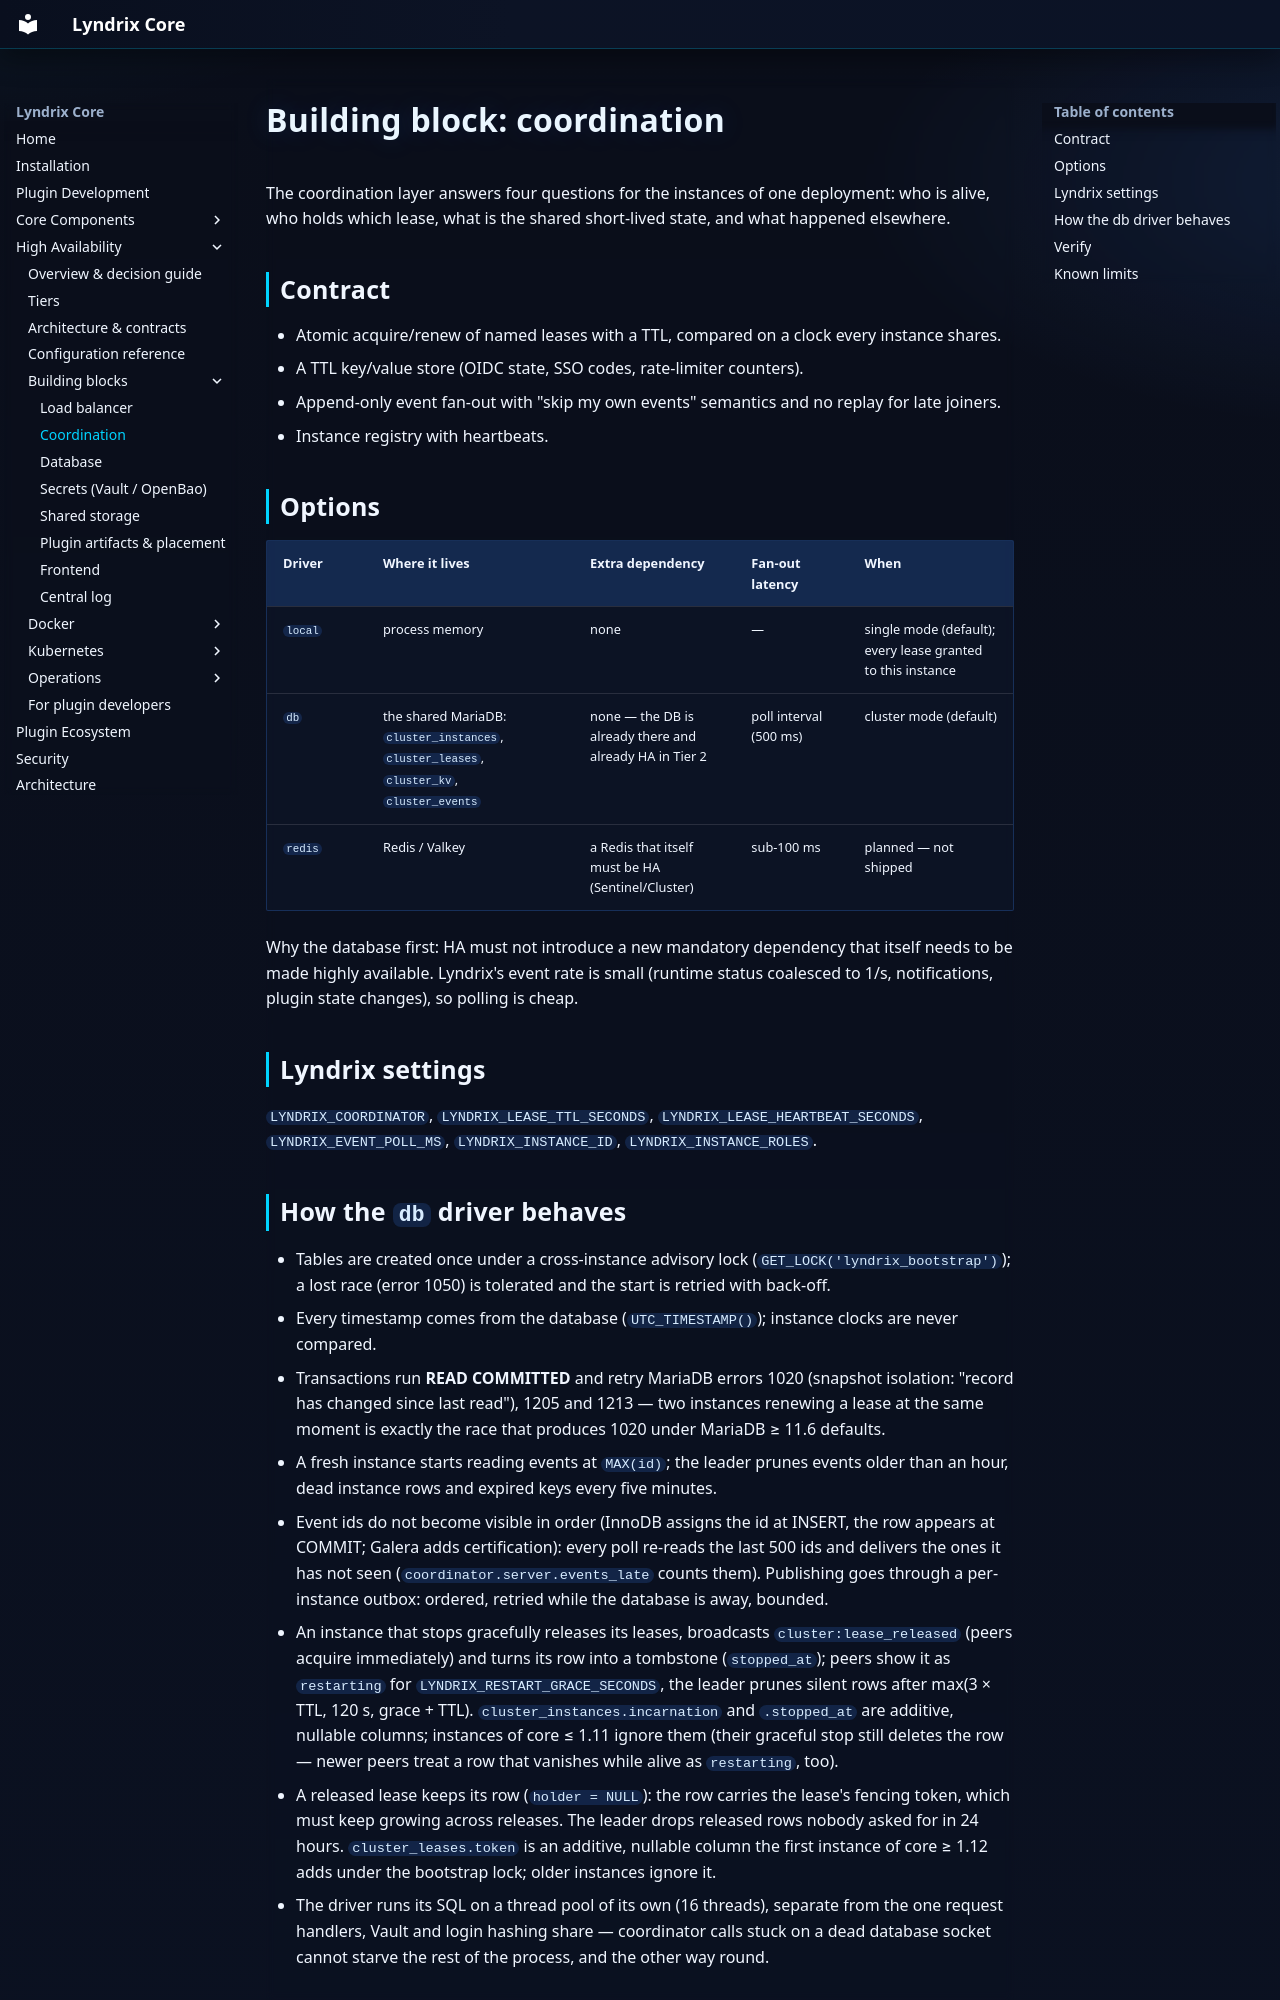

repository: lyndrix-platform/lyndrix-core · page: ha/building-blocks/coordination/index.html · generator: mkdocs

# Building block: coordination

The coordination layer answers four questions for the instances of one deployment: who is alive,
who holds which lease, what is the shared short-lived state, and what happened elsewhere.

## Contract

- Atomic acquire/renew of named leases with a TTL, compared on a clock every instance shares.
- A TTL key/value store (OIDC state, SSO codes, rate-limiter counters).
- Append-only event fan-out with "skip my own events" semantics and no replay for late joiners.
- Instance registry with heartbeats.

## Options

| Driver | Where it lives | Extra dependency | Fan-out latency | When |
|---|---|---|---|---|
| `local` | process memory | none | — | single mode (default); every lease granted to this instance |
| `db` | the shared MariaDB: `cluster_instances`, `cluster_leases`, `cluster_kv`, `cluster_events` | none — the DB is already there and already HA in Tier 2 | poll interval (500 ms) | cluster mode (default) |
| `redis` | Redis / Valkey | a Redis that itself must be HA (Sentinel/Cluster) | sub-100 ms | planned — not shipped |

Why the database first: HA must not introduce a new mandatory dependency that itself needs to be
made highly available. Lyndrix's event rate is small (runtime status coalesced to 1/s,
notifications, plugin state changes), so polling is cheap.

## Lyndrix settings

`LYNDRIX_COORDINATOR`, `LYNDRIX_LEASE_TTL_SECONDS`, `LYNDRIX_LEASE_HEARTBEAT_SECONDS`,
`LYNDRIX_EVENT_POLL_MS`, `LYNDRIX_INSTANCE_ID`, `LYNDRIX_INSTANCE_ROLES`.

## How the `db` driver behaves

- Tables are created once under a cross-instance advisory lock (`GET_LOCK('lyndrix_bootstrap')`);
  a lost race (error 1050) is tolerated and the start is retried with back-off.
- Every timestamp comes from the database (`UTC_TIMESTAMP()`); instance clocks are never compared.
- Transactions run **READ COMMITTED** and retry MariaDB errors 1020 (snapshot isolation: "record
  has changed since last read"), 1205 and 1213 — two instances renewing a lease at the same moment
  is exactly the race that produces 1020 under MariaDB ≥ 11.6 defaults.
- A fresh instance starts reading events at `MAX(id)`; the leader prunes events older than an
  hour, dead instance rows and expired keys every five minutes.
- Event ids do not become visible in order (InnoDB assigns the id at INSERT, the row appears at
  COMMIT; Galera adds certification): every poll re-reads the last 500 ids and delivers the ones
  it has not seen (`coordinator.server.events_late` counts them). Publishing goes through a
  per-instance outbox: ordered, retried while the database is away, bounded.
- An instance that stops gracefully releases its leases, broadcasts `cluster:lease_released` (peers
  acquire immediately) and turns its row into a tombstone (`stopped_at`); peers show it as
  `restarting` for `LYNDRIX_RESTART_GRACE_SECONDS`, the leader prunes silent rows after
  max(3 × TTL, 120 s, grace + TTL). `cluster_instances.incarnation` and `.stopped_at` are additive,
  nullable columns; instances of core ≤ 1.11 ignore them (their graceful stop still deletes the
  row — newer peers treat a row that vanishes while alive as `restarting`, too).
- A released lease keeps its row (`holder = NULL`): the row carries the lease's fencing token,
  which must keep growing across releases. The leader drops released rows nobody asked for in
  24 hours. `cluster_leases.token` is an additive, nullable column the first instance of core
  ≥ 1.12 adds under the bootstrap lock; older instances ignore it.
- The driver runs its SQL on a thread pool of its own (16 threads), separate from the one request
  handlers, Vault and login hashing share — coordinator calls stuck on a dead database socket
  cannot starve the rest of the process, and the other way round.
